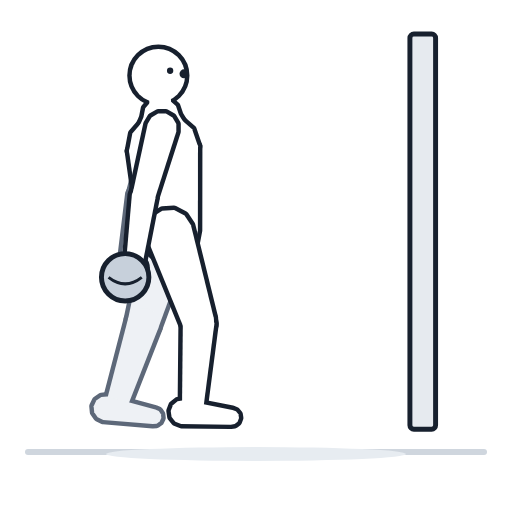
t = 0.00 s
t = 0.53 s: frame unchanged from t = 0.00 s, image omitted
t = 1.06 s: frame unchanged from t = 0.00 s, image omitted
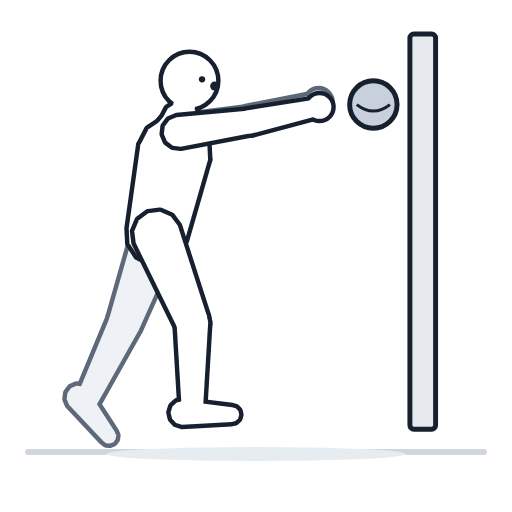
t = 1.40 s
t = 1.93 s: frame unchanged from t = 1.40 s, image omitted
t = 2.46 s: frame unchanged from t = 1.40 s, image omitted

The animated SVG that drew these frames (rendered in a browser with its animation timeline set to each time). Animation: 1 CSS @keyframes rule; one cycle of 2.80 s, repeats indefinitely.

<svg xmlns="http://www.w3.org/2000/svg" viewBox="0 0 512 512"><style>.b{animation:f 2.8s ease-in-out infinite}@keyframes f{0%,38%{opacity:0}50%,88%{opacity:1}100%{opacity:0}}@media (prefers-reduced-motion:reduce){.b{animation:none;opacity:0}}</style><rect width="512" height="512" fill="#fff"/><path d="M28 452H484" stroke="#cfd6de" stroke-width="6" stroke-linecap="round"/><ellipse cx="256" cy="454" rx="150" ry="7" fill="#e7ecf1"/><g transform="translate(-83.6 -64.8) scale(0.988)"><rect x="499.5" y="100" width="26" height="400" rx="4" fill="#e6eaef" stroke="#17202e" stroke-width="5"/><g fill="#5d6879" stroke="#5d6879" stroke-width="9" stroke-linejoin="round"><g id="q0"><path d="M214.2 388.6L214 396.9L218 404.1L225.1 408.4L233.4 408.5L240.7 404.5L244.9 397.4L278.1 307L278.3 295.1L272.5 284.7L262.3 278.6L250.4 278.4L240 284.2L233.9 294.4Z"/><path d="M191.1 477.2L190.8 482.7L193.3 487.5L197.9 490.5L203.3 490.7L208.1 488.3L211.1 483.7L244.8 397.9L245.2 389.7L241.4 382.3L234.5 377.8L226.2 377.3L218.8 381.1L214.3 388Z"/><path d="M239.2 494.8L243.1 494.5L246.2 492.2L247.9 488.7L247.5 484.9L245.3 481.7L241.8 480L193.3 466.9L187.2 467.5L182.1 471L179.4 476.7L180 482.8L183.5 487.9L189.2 490.6Z"/></g></g><use href="#q0" fill="#eef1f5" stroke="none"/><g fill="#5d6879" stroke="#5d6879" stroke-width="9" stroke-linejoin="round"><g id="q1"><path d="M216.6 260.4L216.3 266.4L219.1 271.7L224.2 274.8L230.1 275L235.4 272.2L238.6 267.2L263 199.3L263.2 191.6L259.6 184.7L253 180.6L245.2 180.3L238.4 184L234.3 190.6Z"/><path d="M207.7 327.3L208.1 331.7L210.6 335.3L214.6 337.2L219 336.8L222.6 334.3L224.5 330.3L239.4 265.9L238.8 259.7L235.3 254.6L229.6 252L223.5 252.5L218.4 256.1L215.7 261.7Z"/><path d="M202.9 335.7a12 12 0 1 0 24 0a12 12 0 1 0 -24 0Z"/></g></g><use href="#q1" fill="#eef1f5" stroke="none"/><g fill="#17202e" stroke="#17202e" stroke-width="9" stroke-linejoin="round"><g id="q2"><path d="M285 213.5L279.1 196.4L265.4 184.5L247.6 181L230.5 186.9L218.6 200.6L215.2 218.4L227.1 302.7L232 316.9L243.3 326.8L258 329.6L272.2 324.7L282.1 313.4L284.9 298.7Z"/><path d="M265.7 181.7L262.7 172.9L255.7 166.8L246.5 165L237.7 168.1L231.6 175.1L229.8 184.2L215.2 218.4L221.1 235.5L234.7 247.4L252.5 250.9L269.6 245L281.5 231.3L285 213.5Z"/><path d="M257.3 162.3L255.5 156.9L251.2 153.1L245.6 152.1L240.2 153.9L236.5 158.2L235.4 163.8L236.8 183.8L238.6 189.1L242.9 192.9L248.5 194L253.9 192.1L257.7 187.8L258.7 182.2Z"/><path d="M217.9 142.1a27 27 0 1 0 54 0a27 27 0 1 0 -54 0Z"/></g></g><use href="#q2" fill="#ffffff" stroke="none"/><circle cx="270.8" cy="140.3" r="4.5" fill="#17202e"/><circle cx="256.8" cy="137.2" r="3.2" fill="#17202e"/><g fill="#17202e" stroke="#17202e" stroke-width="9" stroke-linejoin="round"><g id="q3"><path d="M270.4 396.9L275 403.9L282.3 407.7L290.6 407.2L297.6 402.7L301.3 395.3L300.9 387.1L277.9 293.6L271.4 283.6L260.8 278.2L248.9 278.8L238.9 285.3L233.5 295.9L234.1 307.8Z"/><path d="M268.8 483L269.8 488.4L273.4 492.5L278.5 494.3L283.9 493.2L288 489.6L289.7 484.5L301.6 393.1L300 385L294.6 378.7L286.8 376L278.7 377.6L272.4 383.1L269.7 390.9Z"/><path d="M318.2 495.4L322.1 494.8L325.1 492.4L326.5 488.7L325.9 484.9L323.4 481.9L319.8 480.5L270.6 470.8L264.4 471.8L259.6 475.7L257.4 481.5L258.3 487.6L262.2 492.4L268 494.7Z"/></g></g><use href="#q3" fill="#ffffff" stroke="none"/><g fill="#17202e" stroke="#17202e" stroke-width="9" stroke-linejoin="round"><g id="q4"><path d="M218.9 261.5L218.9 267.5L221.8 272.6L227 275.6L232.9 275.6L238.1 272.6L241.1 267.5L263.1 198.8L263.1 191.1L259.2 184.4L252.5 180.5L244.7 180.5L238 184.4L234.1 191.1Z"/><path d="M212.4 328.7L212.9 333L215.6 336.6L219.6 338.3L224 337.7L227.5 335.1L229.2 331L241.9 266.2L241.1 260L237.4 255L231.6 252.6L225.5 253.4L220.5 257.1L218.1 262.8Z"/><path d="M207.8 336.8a12 12 0 1 0 24 0a12 12 0 1 0 -24 0Z"/></g></g><use href="#q4" fill="#ffffff" stroke="none"/><path d="M187.3 346.3a24 24 0 1 0 48 0a24 24 0 1 0 -48 0Z" fill="#c7d0db" stroke="#17202e" stroke-width="5" stroke-linejoin="round"/><path d="M194.5 346.3Q211.3 359.5 228.1 346.3" stroke="#17202e" stroke-width="3" fill="none"/></g><g class="b"><rect width="512" height="512" fill="#fff"/><path d="M28 452H484" stroke="#cfd6de" stroke-width="6" stroke-linecap="round"/><ellipse cx="256" cy="454" rx="150" ry="7" fill="#e7ecf1"/><g transform="translate(-83.6 -64.8) scale(0.988)"><rect x="499.5" y="100" width="26" height="400" rx="4" fill="#e6eaef" stroke="#17202e" stroke-width="5"/><path d="M438.5 171.4a24 24 0 1 0 48 0a24 24 0 1 0 -48 0Z" fill="#c7d0db" stroke="#17202e" stroke-width="5" stroke-linejoin="round"/><path d="M445.7 171.4Q462.5 184.6 479.3 171.4" stroke="#17202e" stroke-width="3" fill="none"/><g fill="#5d6879" stroke="#5d6879" stroke-width="9" stroke-linejoin="round"><g id="q5"><path d="M195.4 387.5L194.7 395.8L198.2 403.3L205 408L213.2 408.8L220.8 405.3L225.5 398.5L264.9 310.7L266 298.8L260.9 288L251.2 281.2L239.3 280.1L228.5 285.2L221.7 294.9Z"/><path d="M160.7 471.1L159.7 476.4L161.4 481.6L165.5 485.1L170.9 486.2L176 484.4L179.6 480.3L224.8 400L226.4 391.9L223.7 384.1L217.5 378.6L209.3 377L201.5 379.7L196.1 386Z"/><path d="M188.9 511.8L192 514.2L195.8 514.6L199.4 513.1L201.7 510L202.2 506.2L200.7 502.6L173.4 460.4L168.5 456.7L162.3 455.9L156.6 458.4L152.9 463.3L152.1 469.5L154.5 475.2Z"/></g></g><use href="#q5" fill="#eef1f5" stroke="none"/><g fill="#5d6879" stroke="#5d6879" stroke-width="9" stroke-linejoin="round"><g id="q6"><path d="M338.2 197.9L343.6 195.4L347.1 190.5L347.6 184.6L345.1 179.2L340.2 175.8L334.2 175.3L262.7 184.3L255.7 187.6L251.2 194L250.6 201.7L253.8 208.8L260.2 213.2L267.9 213.9Z"/><path d="M402.3 178.9L406.2 176.8L408.5 173L408.5 168.6L406.4 164.7L402.6 162.5L398.2 162.4L333.3 175L327.9 178L324.7 183.3L324.6 189.5L327.6 194.9L332.9 198.1L339.1 198.3Z"/><path d="M395.1 169a12 12 0 1 0 24 0a12 12 0 1 0 -24 0Z"/></g></g><use href="#q6" fill="#eef1f5" stroke="none"/><g fill="#17202e" stroke="#17202e" stroke-width="9" stroke-linejoin="round"><g id="q7"><path d="M295.2 227L294.3 208.9L284.4 193.7L268.2 185.5L250.1 186.4L235 196.3L226.7 212.4L214.9 296.8L215.7 311.8L223.9 324.4L237.3 331.2L252.3 330.4L264.9 322.2L271.7 308.8Z"/><path d="M285.4 191.1L285 181.8L279.9 174L271.6 169.8L262.3 170.3L254.5 175.3L250.2 183.6L226.7 212.4L227.7 230.5L237.5 245.7L253.7 253.9L271.8 253L287 243.1L295.2 227Z"/><path d="M282.8 170.1L282.5 164.4L279.4 159.6L274.3 157.1L268.6 157.4L263.8 160.5L261.2 165.5L257.1 185.1L257.4 190.8L260.5 195.6L265.5 198.1L271.2 197.8L276 194.7L278.6 189.7Z"/><path d="M249.4 147.3a27 27 0 1 0 54 0a27 27 0 1 0 -54 0Z"/></g></g><use href="#q7" fill="#ffffff" stroke="none"/><circle cx="301.8" cy="152.7" r="4.5" fill="#17202e"/><circle cx="289.1" cy="145.9" r="3.2" fill="#17202e"/><g fill="#17202e" stroke="#17202e" stroke-width="9" stroke-linejoin="round"><g id="q8"><path d="M264.4 397.8L269.4 404.4L277 407.7L285.3 406.6L291.9 401.7L295.1 394L294.1 385.8L264.6 294.2L257.5 284.7L246.5 280L234.7 281.5L225.2 288.6L220.5 299.6L222 311.4Z"/><path d="M268.8 483.8L270.2 489.1L274 492.9L279.3 494.3L284.5 492.9L288.4 489.1L289.8 483.8L295.3 391.8L293.1 383.8L287.3 378L279.3 375.8L271.3 378L265.4 383.8L263.3 391.8Z"/><path d="M319 492.7L322.8 491.8L325.6 489.2L326.7 485.5L325.9 481.7L323.2 478.8L319.5 477.7L269.7 471.5L263.6 472.9L259.1 477.1L257.3 483L258.7 489.1L262.9 493.6L268.8 495.5Z"/></g></g><use href="#q8" fill="#ffffff" stroke="none"/><g fill="#17202e" stroke="#17202e" stroke-width="9" stroke-linejoin="round"><g id="q9"><path d="M338.2 200.5L343.7 198.2L347.3 193.4L348 187.5L345.7 182L340.9 178.4L335 177.7L263.3 184.3L256.1 187.3L251.4 193.5L250.5 201.2L253.5 208.4L259.7 213L267.4 214Z"/><path d="M403 183.7L406.9 181.7L409.3 178L409.5 173.6L407.5 169.7L403.8 167.3L399.4 167.1L334.1 177.4L328.6 180.2L325.2 185.4L324.9 191.6L327.7 197.1L332.9 200.5L339.1 200.8Z"/><path d="M396 173.9a12 12 0 1 0 24 0a12 12 0 1 0 -24 0Z"/></g></g><use href="#q9" fill="#ffffff" stroke="none"/></g></g></svg>
